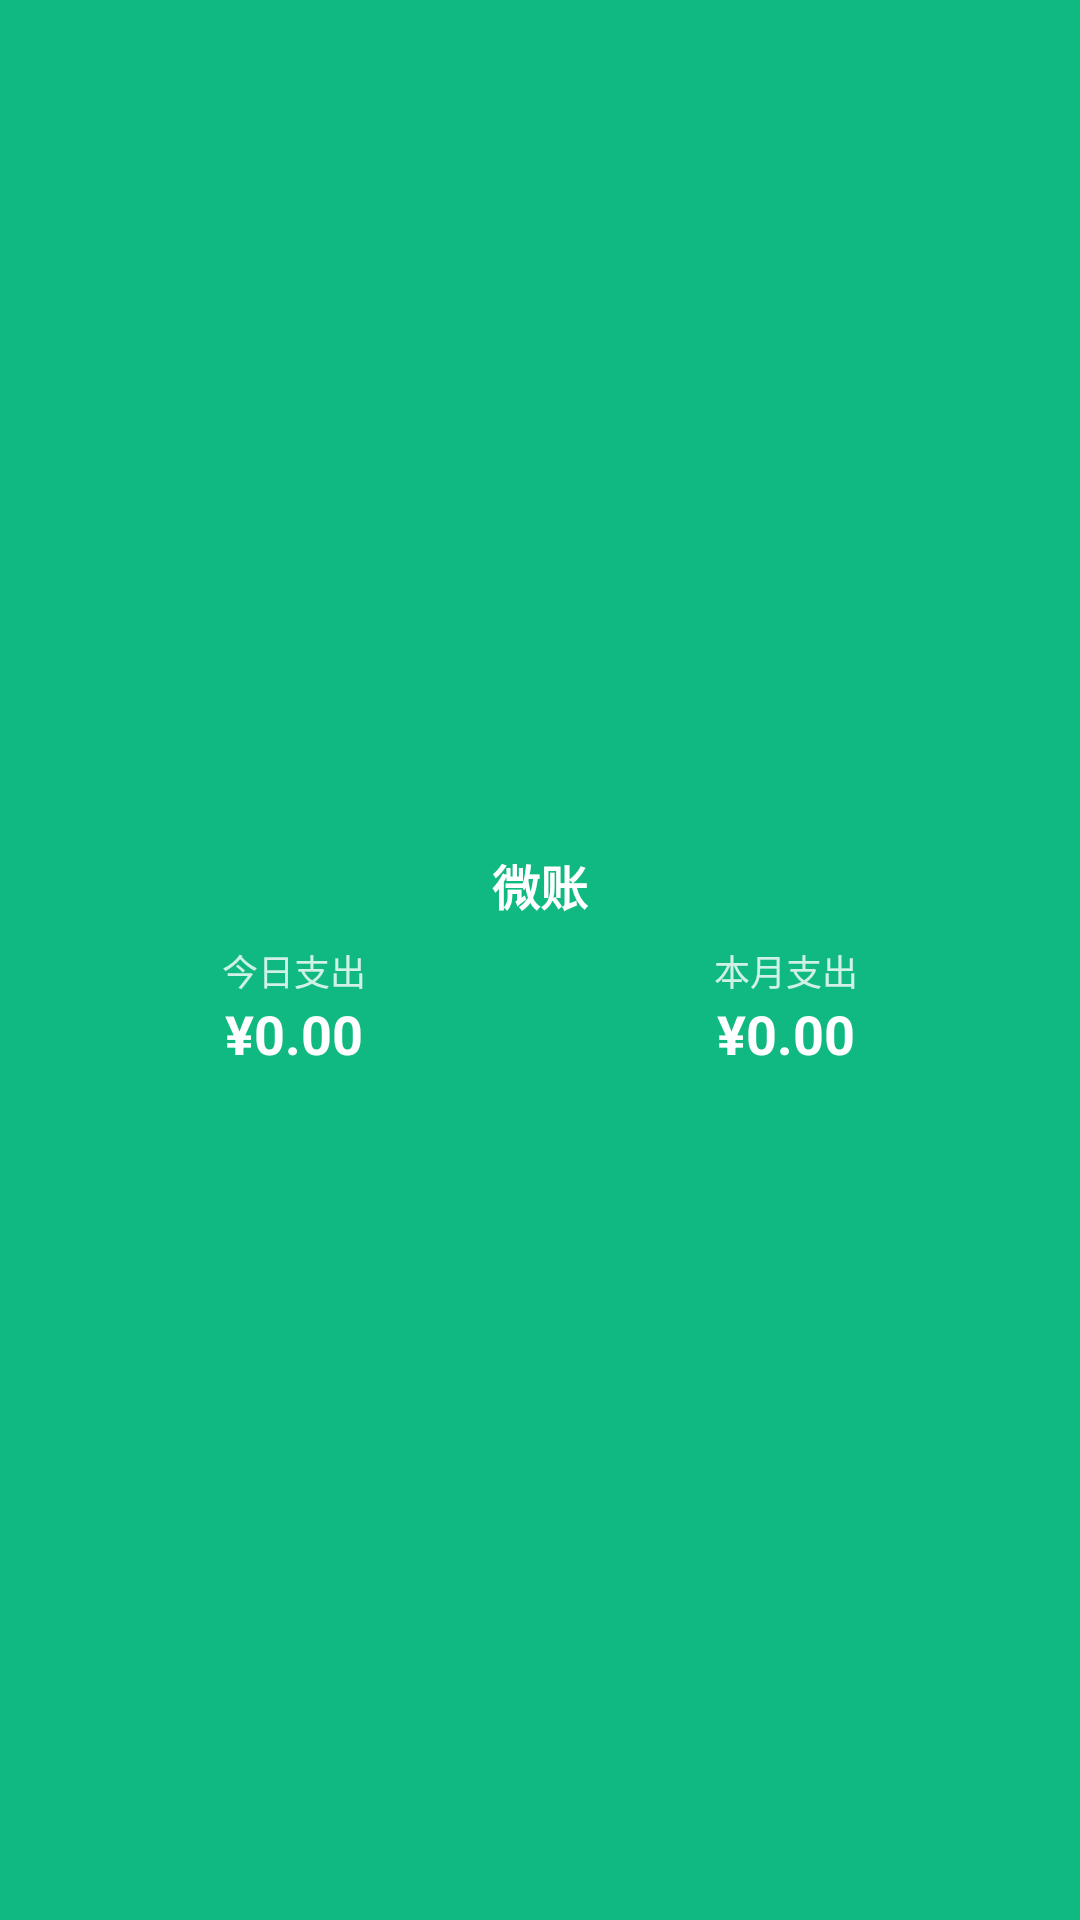

Write the Android layout XML for this screen, with the resource values it uses.
<!-- AndroidManifest.xml: application theme Theme.TinyBill -->
<!-- res/layout/widget_layout.xml -->
<?xml version="1.0" encoding="utf-8"?>
<LinearLayout xmlns:android="http://schemas.android.com/apk/res/android"
    android:layout_width="match_parent"
    android:layout_height="match_parent"
    android:orientation="vertical"
    android:background="#10B981"
    android:padding="16dp"
    android:gravity="center">

    <TextView
        android:layout_width="wrap_content"
        android:layout_height="wrap_content"
        android:text="微账"
        android:textColor="#FFFFFF"
        android:textSize="16sp"
        android:textStyle="bold" />

    <LinearLayout
        android:layout_width="match_parent"
        android:layout_height="wrap_content"
        android:orientation="horizontal"
        android:layout_marginTop="8dp"
        android:gravity="center">

        <LinearLayout
            android:layout_width="0dp"
            android:layout_height="wrap_content"
            android:layout_weight="1"
            android:orientation="vertical"
            android:gravity="center">

            <TextView
                android:layout_width="wrap_content"
                android:layout_height="wrap_content"
                android:text="今日支出"
                android:textColor="#CCFFFFFF"
                android:textSize="12sp" />

            <TextView
                android:id="@+id/today_expense"
                android:layout_width="wrap_content"
                android:layout_height="wrap_content"
                android:text="¥0.00"
                android:textColor="#FFFFFF"
                android:textSize="18sp"
                android:textStyle="bold" />

        </LinearLayout>

        <LinearLayout
            android:layout_width="0dp"
            android:layout_height="wrap_content"
            android:layout_weight="1"
            android:orientation="vertical"
            android:gravity="center">

            <TextView
                android:layout_width="wrap_content"
                android:layout_height="wrap_content"
                android:text="本月支出"
                android:textColor="#CCFFFFFF"
                android:textSize="12sp" />

            <TextView
                android:id="@+id/month_expense"
                android:layout_width="wrap_content"
                android:layout_height="wrap_content"
                android:text="¥0.00"
                android:textColor="#FFFFFF"
                android:textSize="18sp"
                android:textStyle="bold" />

        </LinearLayout>

    </LinearLayout>

</LinearLayout>
<!-- resources referenced by this layout -->
<resources>
  <style name="Theme.TinyBill" parent="android:Theme.Material.Light.NoActionBar">
          <item name="android:statusBarColor">@android:color/transparent</item>
          <item name="android:navigationBarColor">@android:color/transparent</item>
      </style>
</resources>
